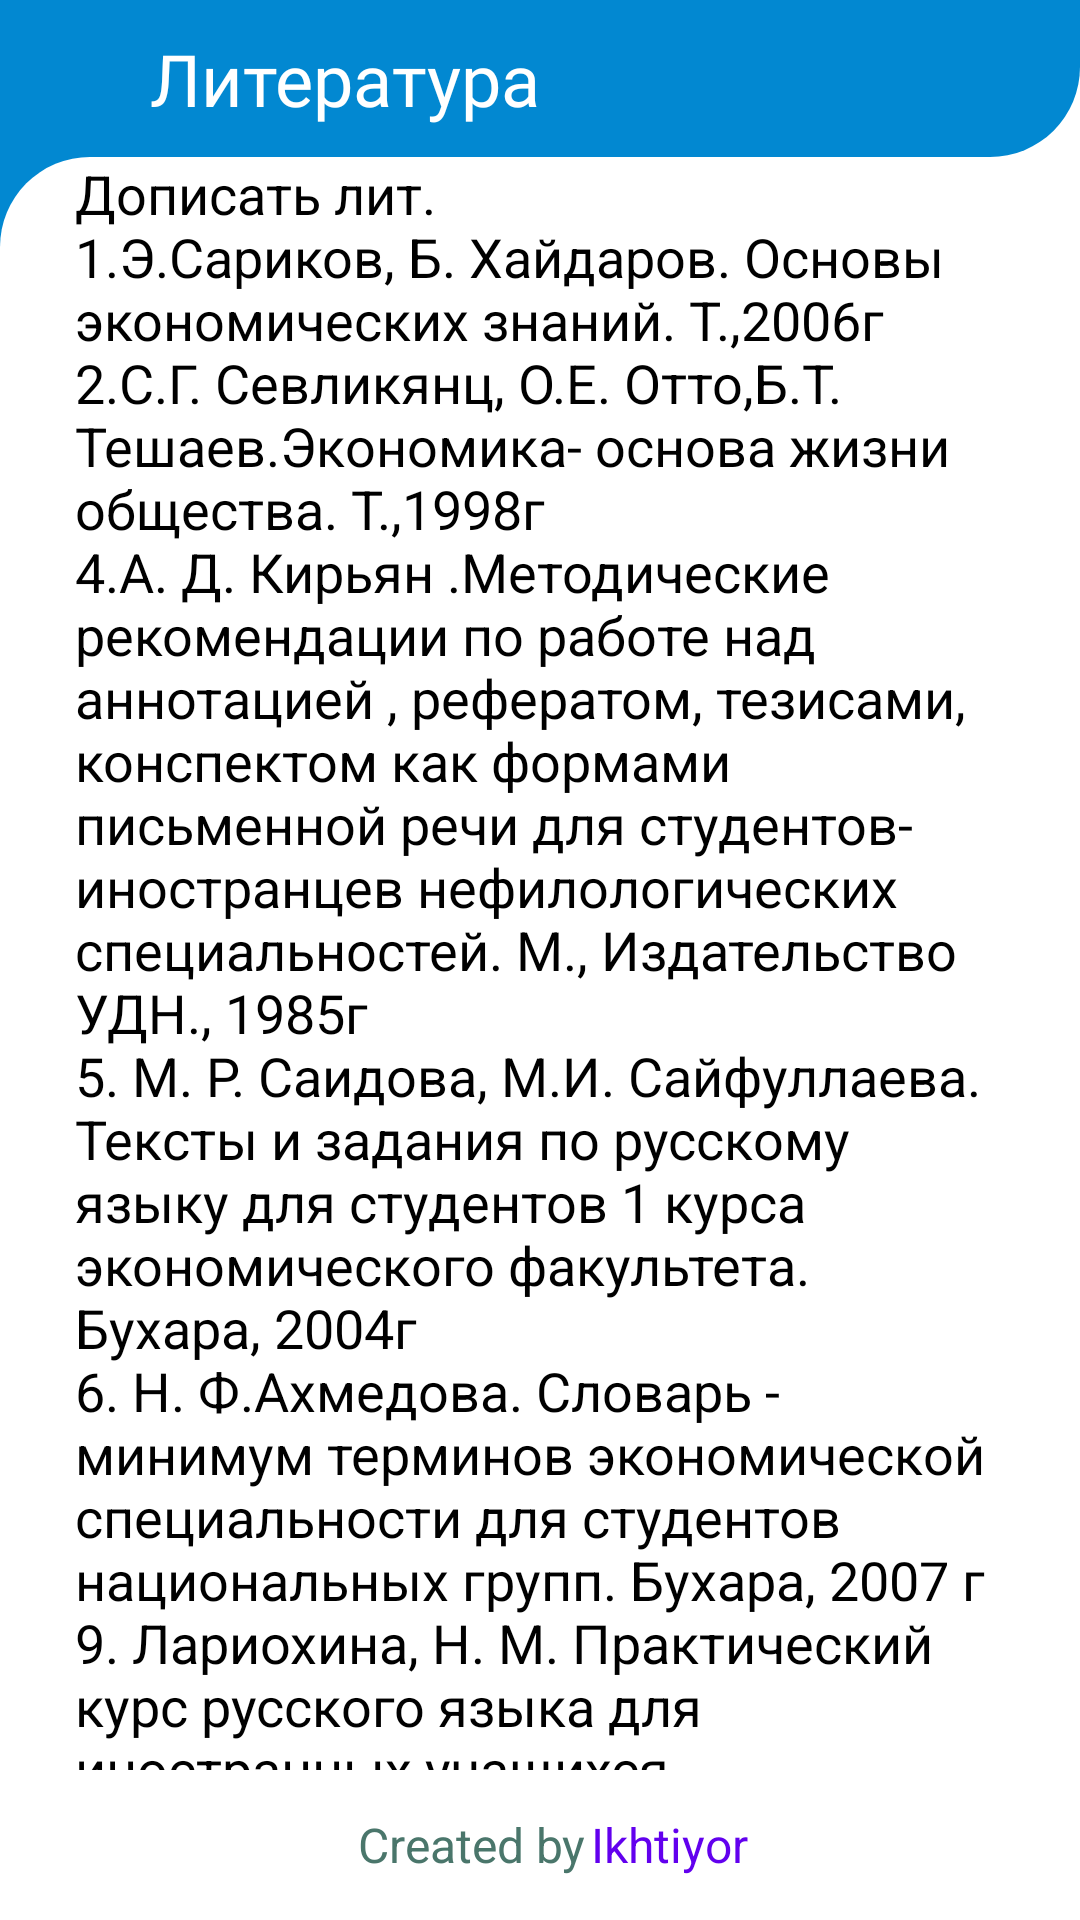

Reconstruct the res/layout file that produces this screen, plus the resources it refers to.
<!-- AndroidManifest.xml: activity theme Theme.Design.Light.NoActionBar -->
<!-- res/layout/activity_adabiyotlar.xml -->
<?xml version="1.0" encoding="utf-8"?>
<LinearLayout xmlns:android="http://schemas.android.com/apk/res/android"
    xmlns:tools="http://schemas.android.com/tools"
    android:layout_width="match_parent"
    android:layout_height="match_parent"
    android:orientation="vertical"
    tools:context=".ui.AdabiyotlarActivity">

    <LinearLayout
        android:layout_width="match_parent"
        android:layout_height="wrap_content"
        android:background="@drawable/cut_bottom_right_card"
        android:gravity="center_vertical"
        android:orientation="horizontal"
        android:paddingVertical="10dp"
        android:paddingStart="10dp"
        tools:ignore="RtlSymmetry">

        <Button
            android:id="@+id/btn_back_adabiyotlar"
            android:layout_width="30dp"
            android:layout_height="30dp"
            android:background="@drawable/ic_back"
            tools:ignore="SpeakableTextPresentCheck,TouchTargetSizeCheck" />

        <TextView
            android:layout_width="match_parent"
            android:layout_height="wrap_content"
            android:layout_marginStart="10dp"
            android:fontFamily="@font/caveat"
            android:text="Литература"
            android:textColor="@color/white"
            android:textSize="24sp"
            tools:ignore="HardcodedText" />
    </LinearLayout>

    <LinearLayout
        android:layout_width="match_parent"
        android:layout_height="0dp"
        android:layout_weight="1"
        android:background="@drawable/cut_top_left_card"
        android:orientation="vertical">

        <ScrollView
            android:layout_width="match_parent"
            android:layout_height="0dp"
            android:paddingHorizontal="25dp"
            android:scrollbars="none"
            android:layout_weight="1"
            tools:ignore="NestedWeights,UselessParent">

            <TextView
                android:layout_width="match_parent"
                android:layout_height="wrap_content"
                android:text="@string/library"
                android:textColor="@color/black"
                android:textSize="18sp"
                android:textStyle="normal"
                tools:ignore="ObsoleteLayoutParam" />

        </ScrollView>

        <LinearLayout
            android:layout_width="match_parent"
            android:layout_height="50dp"
            android:gravity="center"
            android:orientation="horizontal">

            <TextView
                android:layout_width="0dp"
                android:layout_height="50dp"
                android:layout_weight="6"
                android:gravity="center_vertical|end"
                android:text="@string/created_by"
                android:textColor="#4a766b"
                android:textSize="16sp"
                tools:ignore="HardcodedText,TextContrastCheck" />

            <TextView
                android:layout_width="0dp"
                android:layout_height="50dp"
                android:layout_weight="5"
                android:gravity="center_vertical|start"
                android:onClick="telegram"
                android:layout_marginStart="2dp"
                android:text="@string/my_own"
                android:textColor="@color/purple_500"
                android:textSize="16sp"
                tools:ignore="HardcodedText,UsingOnClickInXml,TextContrastCheck,TouchTargetSizeCheck" />
        </LinearLayout>

    </LinearLayout>

</LinearLayout>
<!-- resources referenced by this layout -->
<resources>
  <color name="black">#FF000000</color>
  <color name="purple_500">#FF6200EE</color>
  <color name="white">#FFFFFFFF</color>
  <!-- drawable cut_bottom_right_card (drawable) -->
  <?xml version="1.0" encoding="utf-8"?>
  <layer-list xmlns:android="http://schemas.android.com/apk/res/android"
      android:shape="rectangle"
      >
      <item>
          <shape android:shape="rectangle" >
              <solid android:color="#FFFFFFFF" />
          </shape>
      </item>
  
      <item>
          <shape android:shape="rectangle" >
              <solid android:color="@color/colorPurple"/>
  
              <corners
                  android:topLeftRadius="0dp"
                  android:topRightRadius="0dp"
                  android:bottomRightRadius="30dp"
                  android:bottomLeftRadius="0dp"/>
          </shape>
      </item>
  
  
  
  
  
  </layer-list>
  <!-- drawable cut_top_left_card (drawable) -->
  <?xml version="1.0" encoding="utf-8"?>
  <layer-list xmlns:android="http://schemas.android.com/apk/res/android"
      android:shape="rectangle"
      >
      <item>
          <shape android:shape="rectangle" >
              <solid android:color="@color/colorPurple" />
          </shape>
      </item>
  
      <item>
          <shape android:shape="rectangle" >
              <solid android:color="#FFFFFF"/>
  
              <corners
                  android:topLeftRadius="30dp"
                  android:topRightRadius="0dp"
                  android:bottomRightRadius="0dp"
                  android:bottomLeftRadius="0dp"/>
          </shape>
      </item>
  
  
  
  
  
  </layer-list>
  <string name="created_by">Created by</string>
  <string name="library">Дописать лит.\n1.Э.Сариков, Б. Хайдаров. Основы экономических знаний. Т.,2006г\n2.С.Г. Севликянц, О.Е. Отто,Б.Т. Тешаев.Экономика- основа жизни общества. Т.,1998г\n4.А. Д. Кирьян .Методические рекомендации по работе над аннотацией , рефератом, тезисами, конспектом как формами письменной речи для студентов- иностранцев нефилологических специальностей. М., Издательство УДН., 1985г\n5. М. Р. Саидова, М.И. Сайфуллаева. Тексты и задания по русскому языку для студентов 1 курса экономического факультета. Бухара, 2004г\n6. Н. Ф.Ахмедова. Словарь - минимум терминов экономической специальности для студентов национальных групп. Бухара, 2007 г\n9. Лариохина, Н. М. Практический курс русского языка для иностранных учащихся. Продвинутый этап : учебное пособие / Н. М. Лариохина. - М. : МГУ им. Ломоносова, 1997.-Ч. 1.-216 с.\n13.Филатова, Е. А. Русский язык для экономистов- 1 :учебное пособие для иностранных учащихся первого курса экономических вузов и факультетов России / Е. А.</string>
  <string name="my_own">Ikhtiyor</string>
  <color name="colorPurple">#0288D1</color>
</resources>
